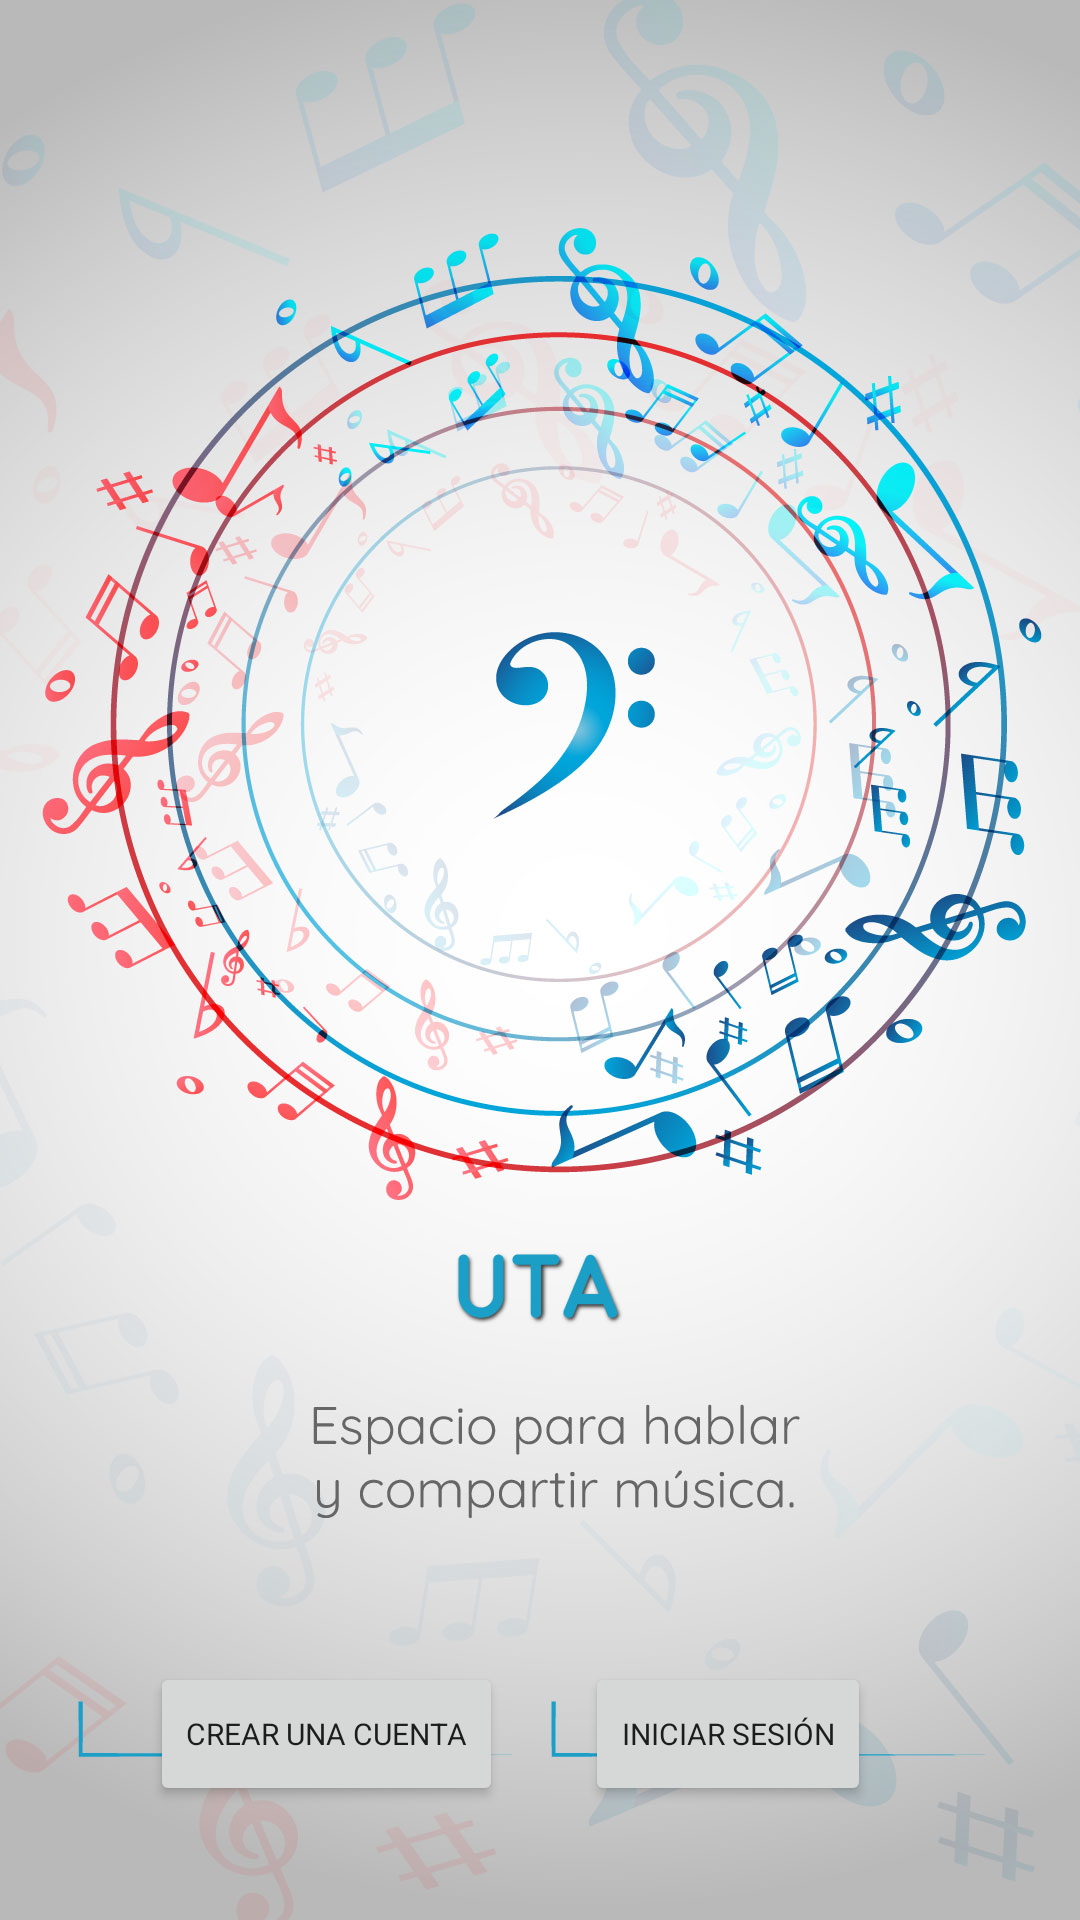

Android layout source for this screen:
<!-- AndroidManifest.xml: application theme AppTheme -->
<!-- res/layout/activity_main.xml -->
<?xml version="1.0" encoding="utf-8"?>
<RelativeLayout xmlns:android="http://schemas.android.com/apk/res/android"
    xmlns:app="http://schemas.android.com/apk/res-auto"
    xmlns:tools="http://schemas.android.com/tools"
    android:id="@+id/activity_main"
    android:layout_width="match_parent"
    android:layout_height="match_parent"

    tools:context="uta.uta.MainActivity"
    android:background="@drawable/imagenuno">


    <ImageView
        android:id="@+id/imageView2"
        android:layout_width="wrap_content"
        android:layout_height="wrap_content"
        android:layout_alignParentStart="true"
        />

    <RelativeLayout
        android:id="@+id/relativeLayout"
        android:layout_width="wrap_content"
        android:layout_height="wrap_content">

    </RelativeLayout>

    <Button
        android:id="@+id/button1"
        android:layout_width="wrap_content"
        android:layout_height="wrap_content"
        android:layout_alignParentBottom="true"
        android:layout_marginBottom="38dp"
        android:layout_marginStart="50dp"
        android:text="Crear una Cuenta"
        android:textColor="@color/coloruno"
        android:textSize="10sp"
        android:typeface="sans" />

    <Button
        android:id="@+id/button2"
        android:layout_width="wrap_content"
        android:layout_height="wrap_content"
        android:layout_alignParentBottom="true"
        android:layout_marginBottom="38dp"
        android:layout_marginStart="195dp"
        android:text="Iniciar Sesión"
        android:textColor="@color/coloruno"
        android:textSize="10sp"
        android:typeface="sans" />


</RelativeLayout>
<!-- resources referenced by this layout -->
<resources>
  <!-- drawable imagenuno: jpg bitmap (drawable, 226747 bytes) -->
  <style name="AppTheme" parent="Theme.AppCompat.Light.NoActionBar">
      
  </style>
</resources>
